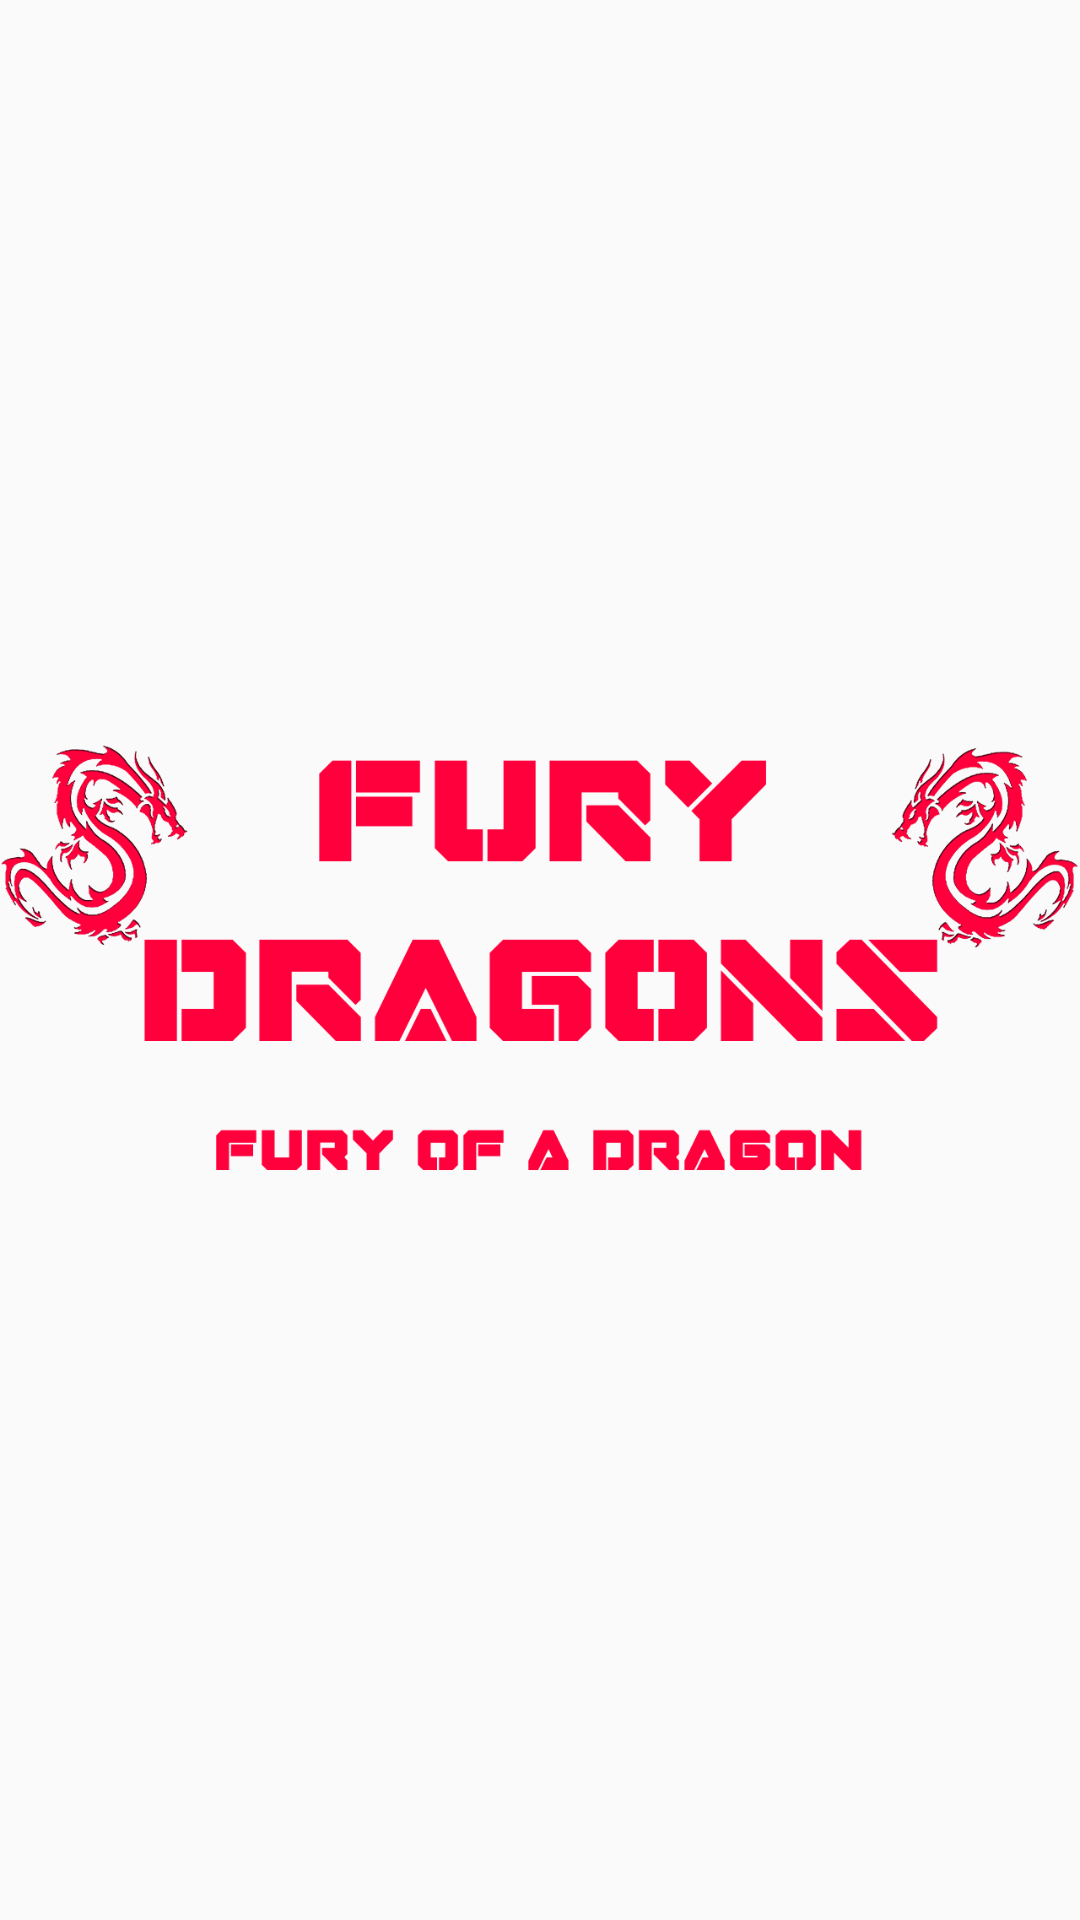

Layout XML and referenced resources for this Android screen:
<!-- AndroidManifest.xml: application theme AppTheme -->
<!-- res/layout/fds_logo.xml -->
<?xml version="1.0" encoding="utf-8"?>
<LinearLayout xmlns:android="http://schemas.android.com/apk/res/android"
    android:layout_width="match_parent"
    android:layout_height="wrap_content"
    android:gravity="center" >

        <ImageView
            android:layout_width="match_parent"
            android:layout_height="160dp"
            android:src="@drawable/fds_about_header" />

</LinearLayout>
<!-- resources referenced by this layout -->
<resources>
  <!-- drawable fds_about_header: png bitmap (drawable, 149841 bytes) -->
  <style name="AppTheme" parent="Theme.AppCompat.Light.DarkActionBar">
          
          <item name="colorPrimary">@color/colorPrimary</item>
          <item name="colorPrimaryDark">@color/colorPrimaryDark</item>
          <item name="colorAccent">@color/colorAccent</item>
          <item name="android:statusBarColor">@android:color/transparent</item>
      </style>
  <color name="colorPrimary">#3F51B5</color>
  <color name="colorPrimaryDark">#303F9F</color>
  <!-- not gathered from this repository: default colours our renderer supplied (Android Studio template values) -->
  <color name="colorAccent">#FF03DAC5</color>
</resources>
